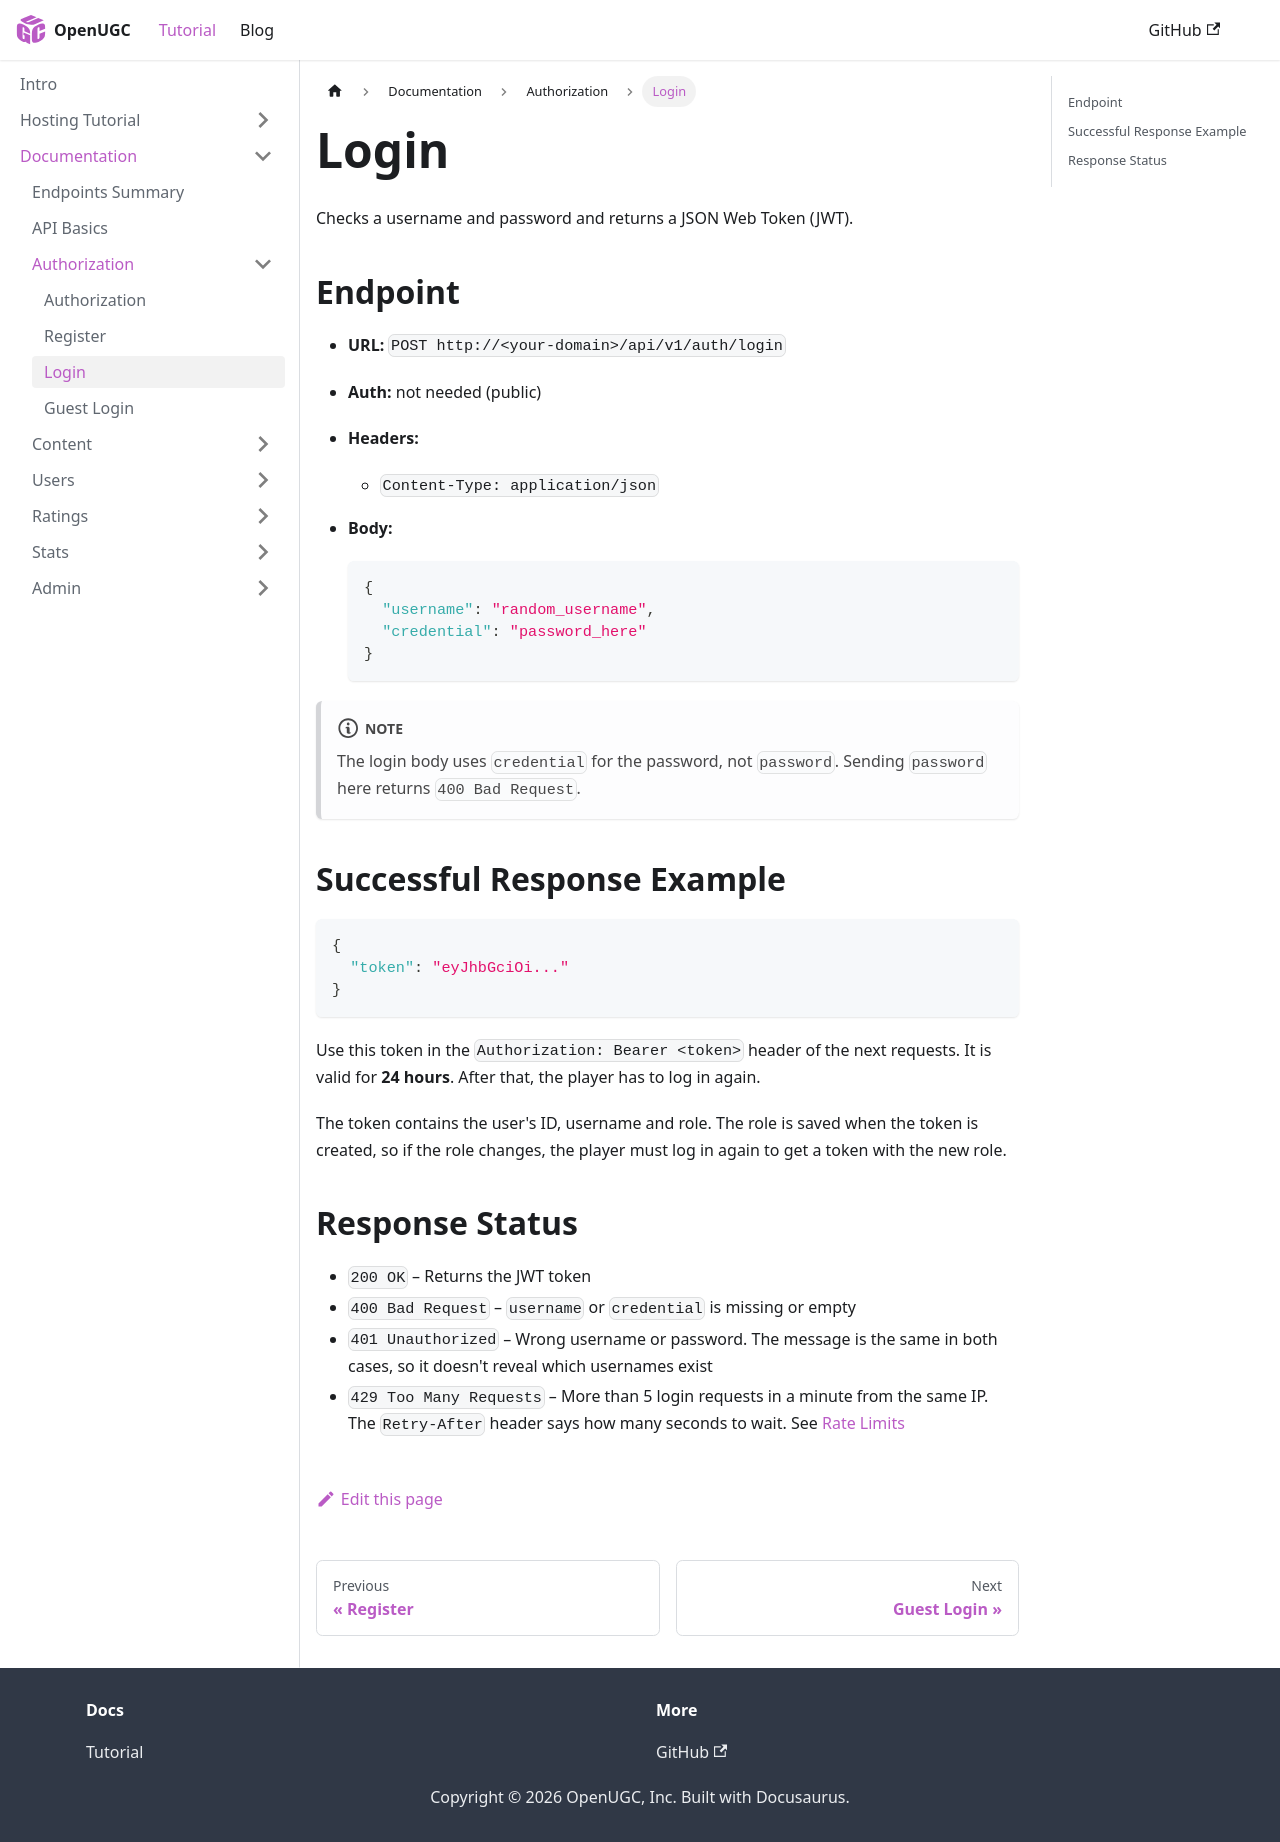

repository: PauloWgDev/OpenUGC · page: docs/documentation/Authorization/login/index.html · generator: docusaurus

---
sidebar_position: 3
---

# Login

Checks a username and password and returns a JSON Web Token (JWT).

## Endpoint

- **URL:** `POST http://<your-domain>/api/v1/auth/login`
- **Auth:** not needed (public)
- **Headers:**
    - `Content-Type: application/json`
- **Body:**

  ```json
  {
    "username": "random_username",
    "credential": "password_here"
  }
  ```

:::note
The login body uses `credential` for the password, not `password`. Sending `password` here returns `400 Bad Request`.
:::

## Successful Response Example

```json
{
  "token": "eyJhbGciOi..."
}
```

Use this token in the `Authorization: Bearer <token>` header of the next requests. It is valid for **24 hours**. After that, the player has to log in again.

The token contains the user's ID, username and role. The role is saved when the token is created, so if the role changes, the player must log in again to get a token with the new role.

## Response Status

* `200 OK` – Returns the JWT token
* `400 Bad Request` – `username` or `credential` is missing or empty
* `401 Unauthorized` – Wrong username or password. The message is the same in both cases, so it doesn't reveal which usernames exist
* `429 Too Many Requests` – More than 5 login requests in a minute from the same IP. The `Retry-After` header says how many seconds to wait. See [Rate Limits](../api-basics.md#rate-limits)
